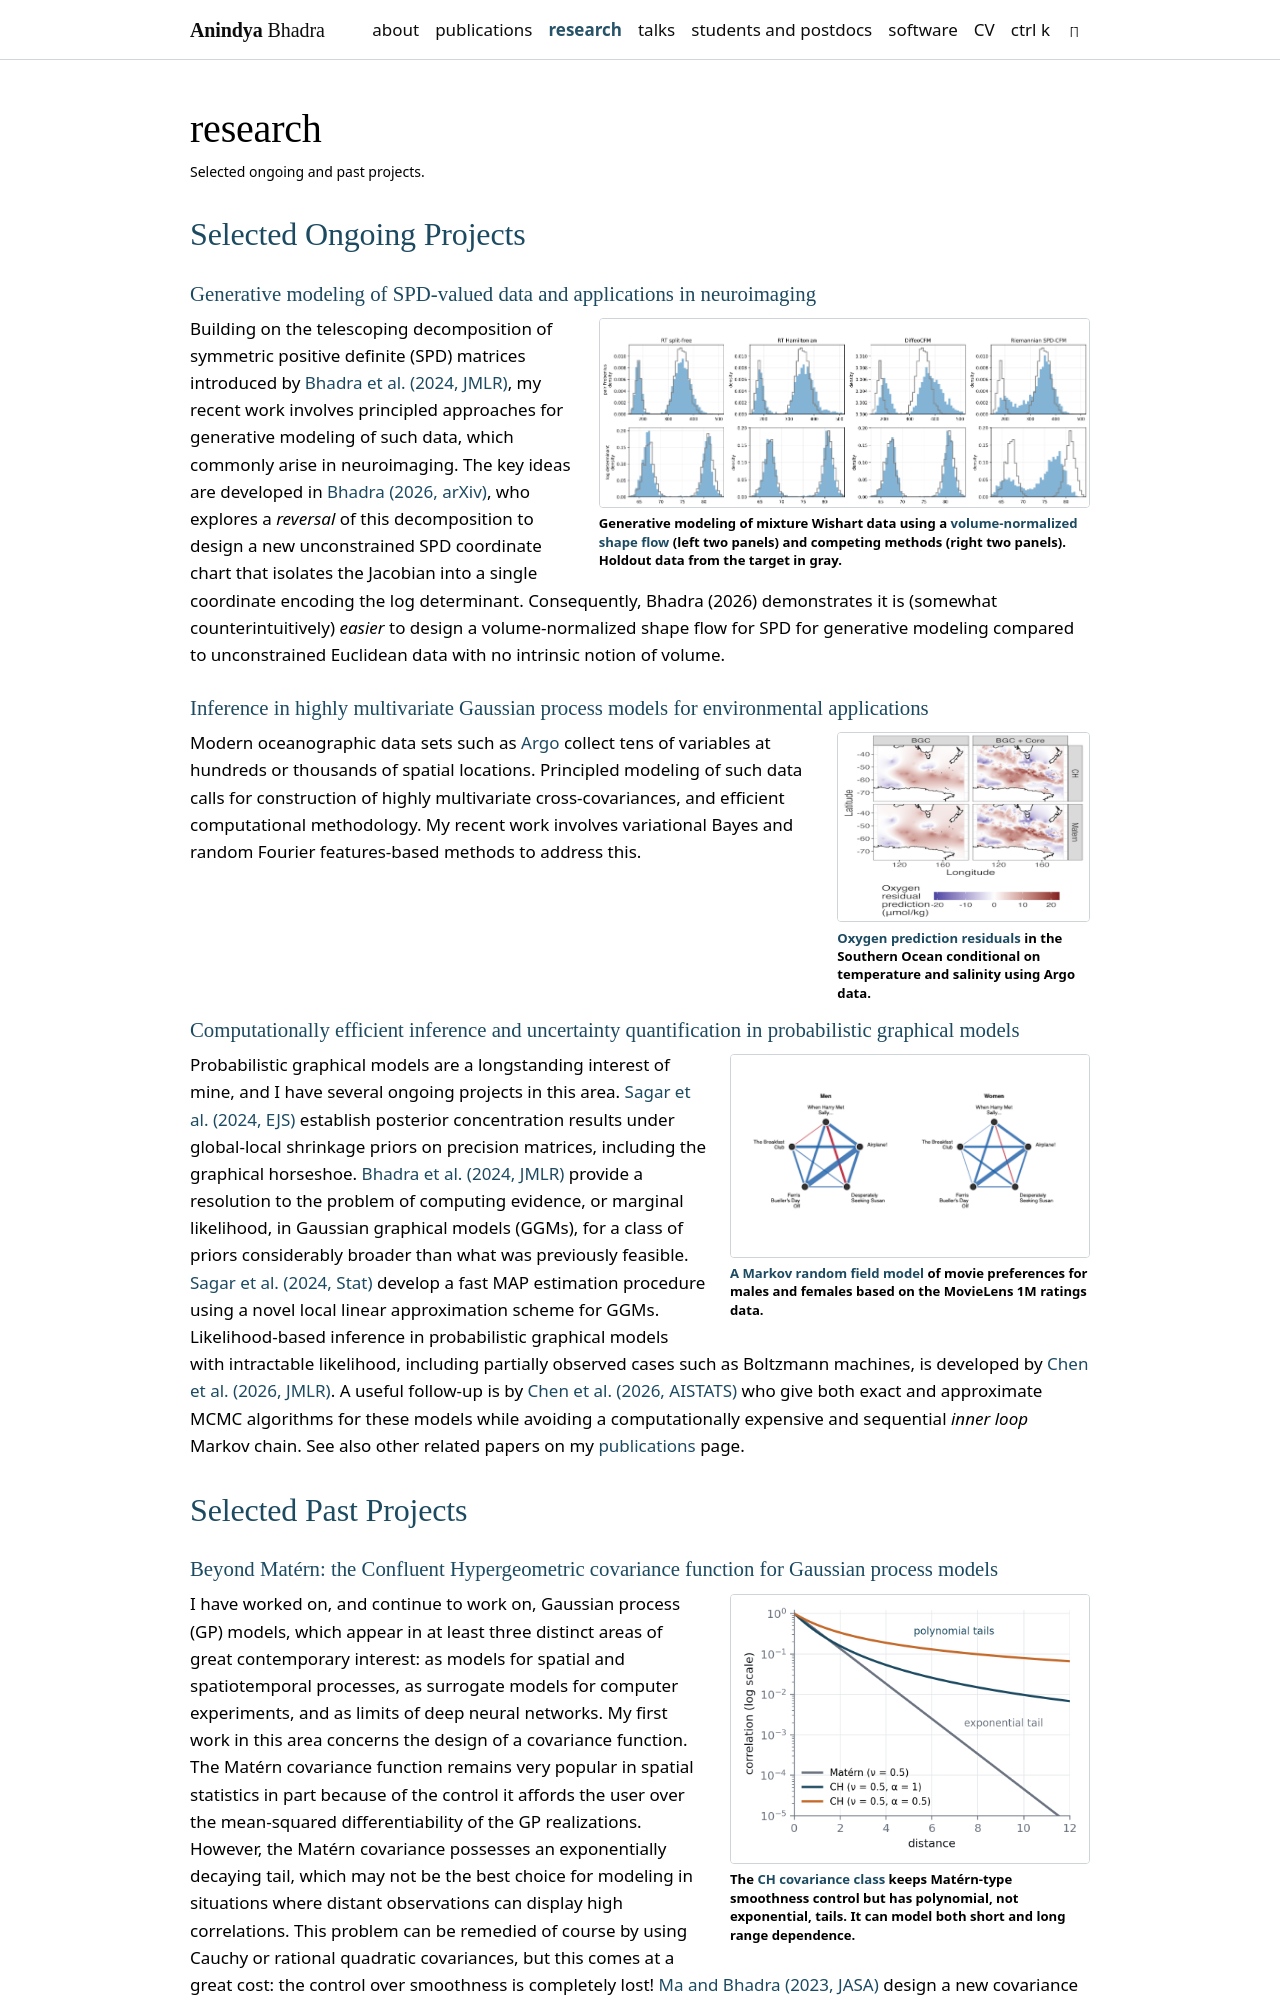

repository: anindyabhadra/anindyabhadra.github.io · page: research/index.html · generator: jekyll

---
layout: page
permalink: /research/
title: research
description: Selected ongoing and past projects.
nav: true
nav_order: 2
_styles: >
  @media (min-width: 577px) { .research-fig.wide { width: auto; display: table; } .research-fig.wide img { height: 190px; width: auto; } .research-fig.wide figcaption { display: table-caption; caption-side: bottom; } }
---

## Selected ongoing projects

### Generative modeling of SPD-valued data and applications in neuroimaging
{: .accent}

<figure class="research-fig wide">
  <img src="/assets/img/research/wishart_20_mix_panel_histograms.png" alt="Schematic: Generative modeling of mixture Wishart data." loading="lazy">
  <figcaption><strong>Generative modeling of mixture Wishart data using a <a href="https://arxiv.org/abs/2606.15442">volume-normalized shape flow</a> (left two panels) and competing methods (right two panels). Holdout data from the target in gray.</strong></figcaption>
</figure>

Building on the telescoping decomposition of symmetric positive definite (SPD) matrices introduced by [Bhadra et al. (2024, JMLR)](https://www.jmlr.org/papers/v25/23-0254.html), my recent work involves principled approaches for generative modeling of such data, which commonly arise in neuroimaging. The key ideas are developed in [Bhadra (2026, arXiv)](https://arxiv.org/abs/2606.15442), who explores a _reversal_ of this decomposition to design a new unconstrained SPD coordinate chart that isolates the Jacobian into a single coordinate encoding the log determinant.  Consequently, Bhadra (2026) demonstrates it is (somewhat counterintuitively) _easier_ to design a volume-normalized shape flow for SPD for generative modeling compared to unconstrained Euclidean data with no intrinsic notion of volume. 


### Inference in highly multivariate Gaussian process models for environmental applications
{: .accent}

<figure class="research-fig wide">
  <img src="/assets/img/research/oxy.png" alt="Oxygen prediction residuals in the Southern Ocean conditional on temperature and salinity using Argo data." loading="lazy">
  <figcaption><strong><a href="https://doi.org/10.1007/s11004-025-10185-6">Oxygen prediction residuals</a> in the Southern Ocean conditional on temperature and salinity using Argo data.</strong></figcaption>
</figure>

Modern oceanographic data sets such as [Argo](https://argo.ucsd.edu/) collect tens of variables at hundreds or thousands of spatial locations. Principled modeling of such data calls for construction of highly multivariate cross-covariances, and efficient computational methodology. My recent work involves variational Bayes and random Fourier features-based methods to address this.


### Computationally efficient inference and uncertainty quantification in probabilistic graphical models
{: .accent}

<figure class="research-fig">
  <img src="/assets/img/research/movies.png" alt="Movie ratings network." loading="lazy">
  <figcaption><strong><a href="https://arxiv.org/abs/2610.09070">A Markov random field model</a> of movie preferences for males and females based on the MovieLens 1M ratings data.</strong></figcaption>
</figure>

Probabilistic graphical models are a longstanding interest of mine, and I have several ongoing projects in this area. [Sagar et al. (2024, EJS)](https://doi.org/10.1214/23-EJS2196) establish posterior concentration results under global-local shrinkage priors on precision matrices, including the graphical horseshoe. [Bhadra et al. (2024, JMLR)](https://www.jmlr.org/papers/v25/23-0254.html) provide a resolution to the problem of computing evidence, or marginal likelihood, in Gaussian graphical models (GGMs), for a class of priors considerably broader than what was previously feasible. [Sagar et al. (2024, Stat)](https://doi.org/10.1002/sta4.682) develop a fast MAP estimation procedure using a novel local linear approximation scheme for GGMs. Likelihood-based inference in probabilistic graphical models with intractable likelihood, including partially observed cases such as Boltzmann machines, is developed by [Chen et al. (2026, JMLR)](https://arxiv.org/abs/2404.17763). A useful follow-up is by [Chen et al. (2026, AISTATS)](https://openreview.net/forum?id=lDnMftmNhP) who give both exact and approximate MCMC algorithms for these models while avoiding a computationally expensive and sequential *inner loop* Markov chain. See also other related papers on my [publications](https://anindyabhadra.github.io/publications) page.

## Selected past projects
